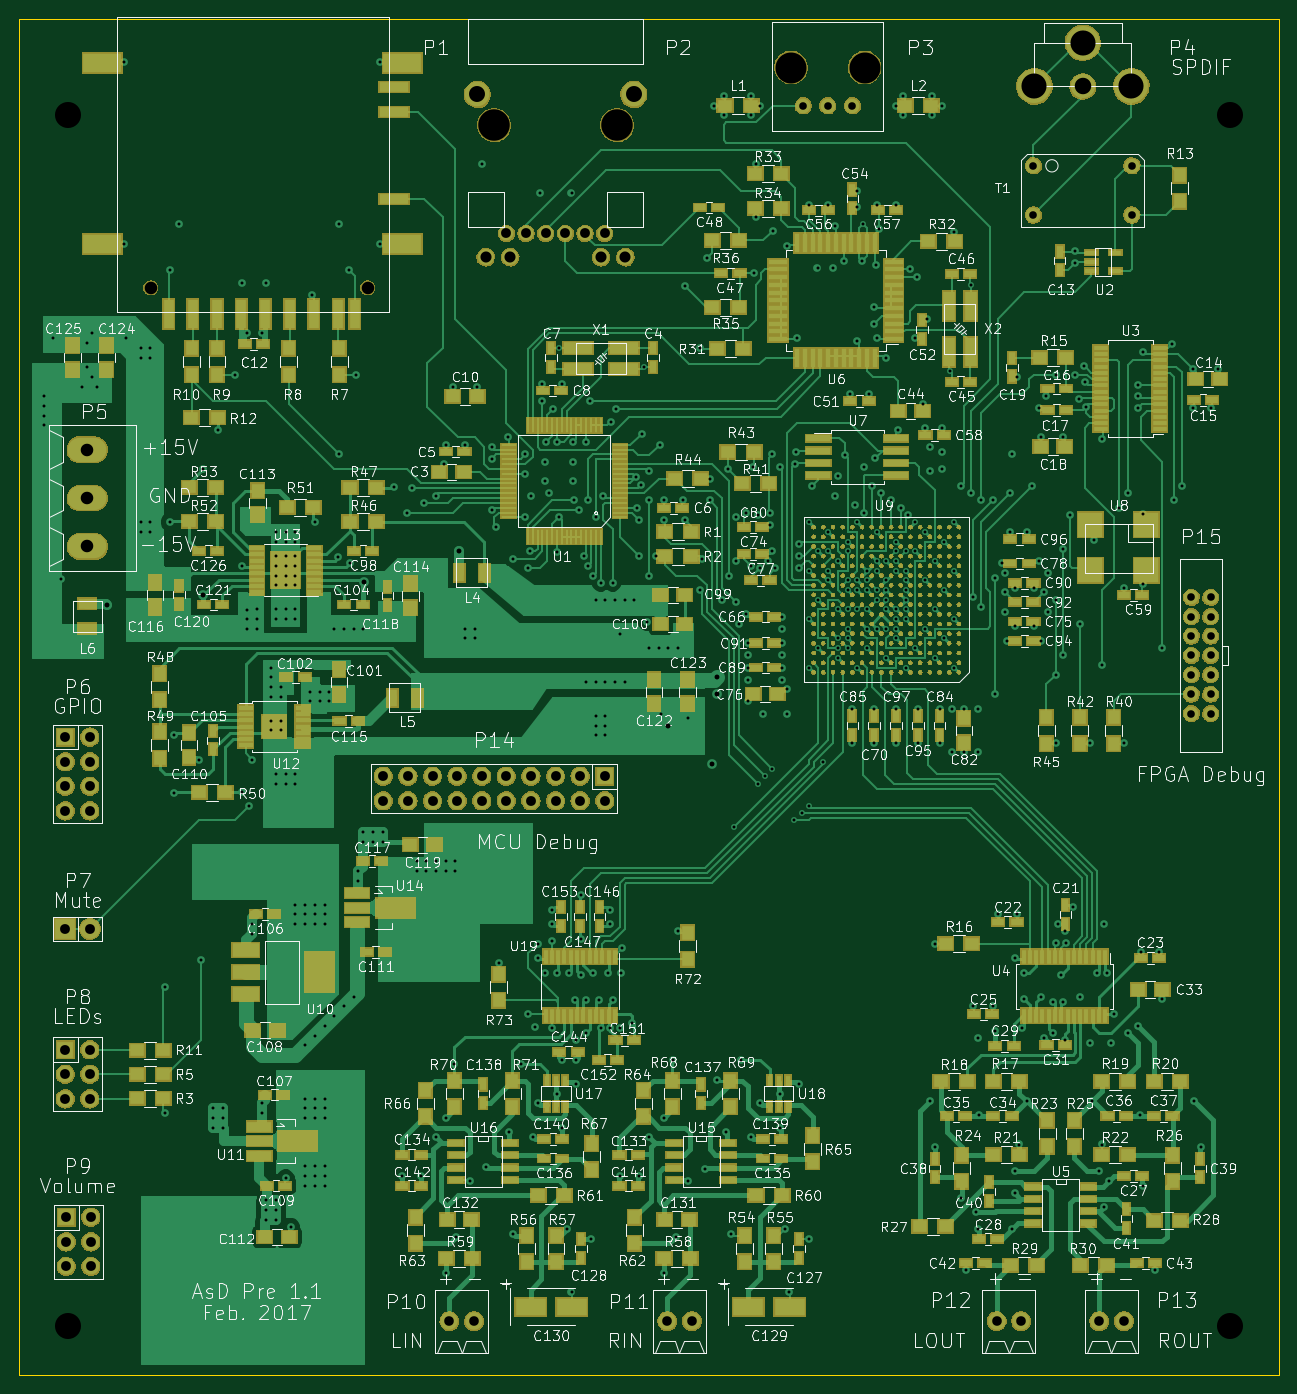
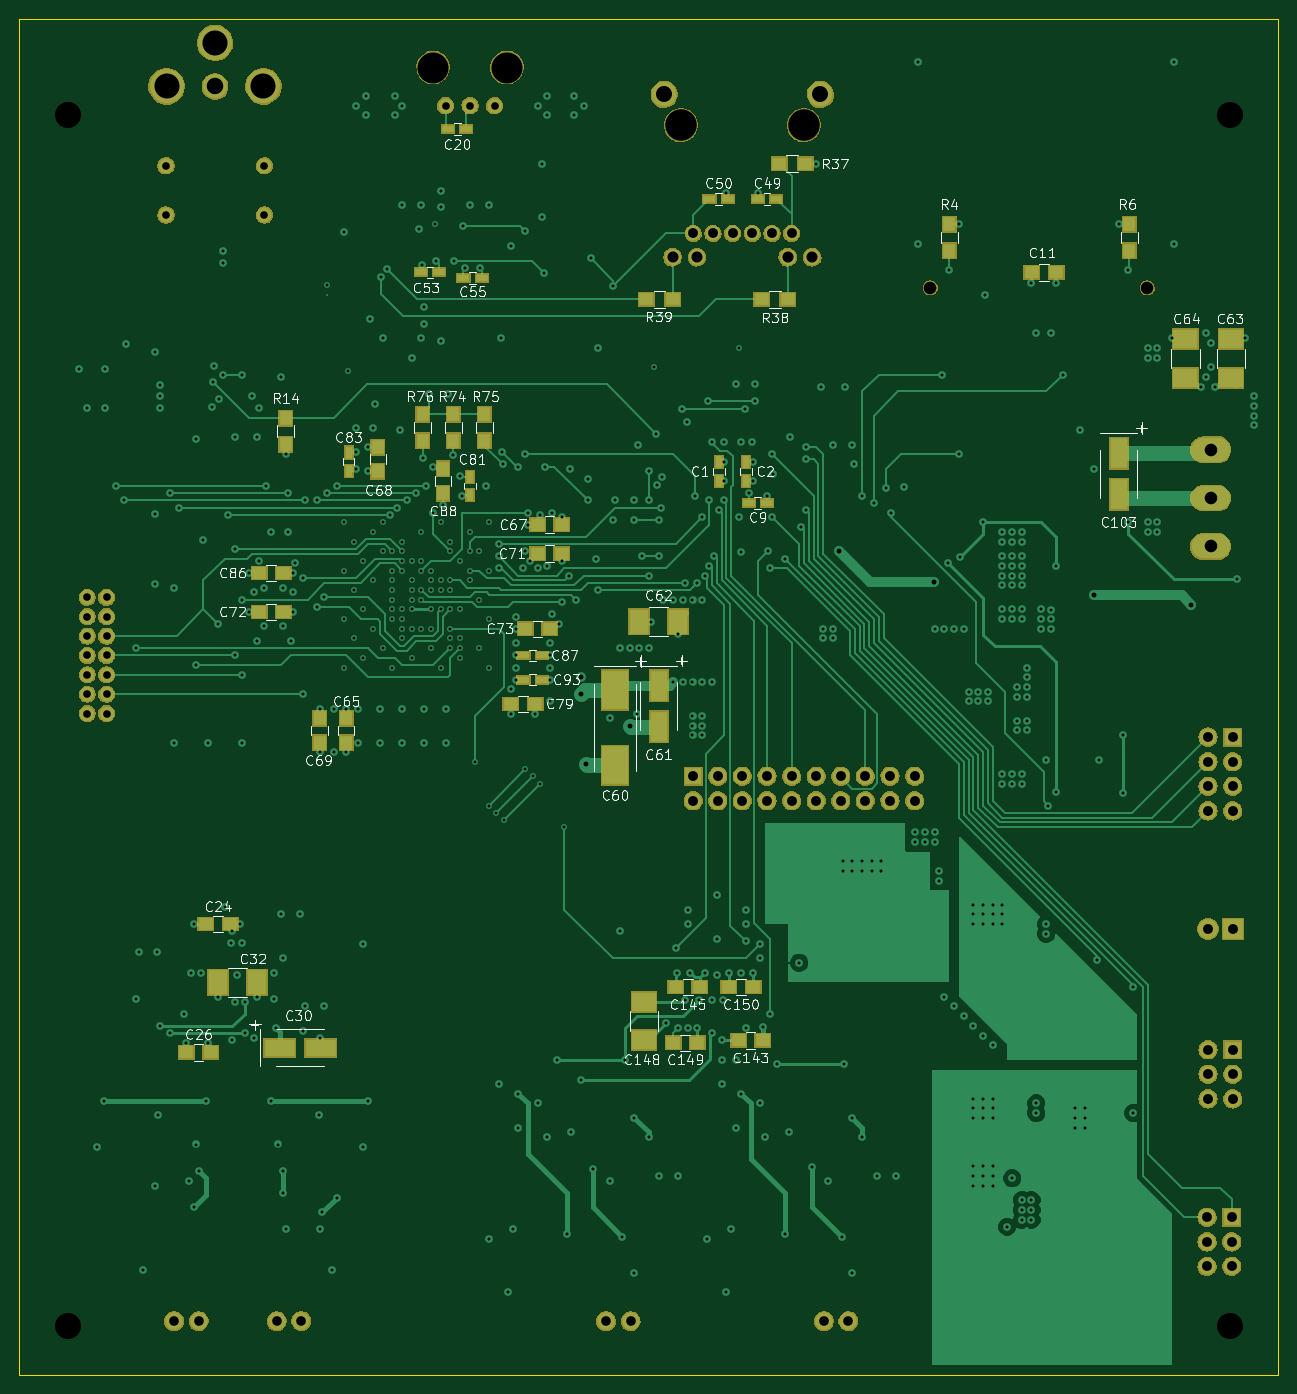
Circuit board: 9 layer files. Board 130.0 x 140.0 mm.
- bottom_copper: preamp-B.Cu.gbl (58821 bytes)
- bottom_mask: preamp-B.Mask.gbs (112285 bytes)
- bottom_silk: preamp-B.SilkS.gbo (58982 bytes)
- outline: preamp-Edge.Cuts.gm1 (489 bytes)
- top_copper: preamp-F.Cu.gtl (167811 bytes)
- top_mask: preamp-F.Mask.gts (420633 bytes)
- top_silk: preamp-F.SilkS.gto (279863 bytes)
- drill: preamp-NPTH.drl (293 bytes)
- drill: preamp.drl (12923 bytes)

=== bottom_copper: preamp-B.Cu.gbl (58821 bytes, source omitted) ===
=== bottom_mask: preamp-B.Mask.gbs (112285 bytes, source omitted) ===
=== bottom_silk: preamp-B.SilkS.gbo (58982 bytes, source omitted) ===
=== outline: preamp-Edge.Cuts.gm1 ===
G04 #@! TF.FileFunction,Profile,NP*
%FSLAX46Y46*%
G04 Gerber Fmt 4.6, Leading zero omitted, Abs format (unit mm)*
G04 Created by KiCad (PCBNEW 4.0.2+dfsg1-stable) date sø. 02. april 2017 kl. 18.17 +0200*
%MOMM*%
G01*
G04 APERTURE LIST*
%ADD10C,0.100000*%
G04 APERTURE END LIST*
D10*
X38000000Y-167000000D02*
X168000000Y-167000000D01*
X38000000Y-27000000D02*
X38000000Y-167000000D01*
X168000000Y-27000000D02*
X168000000Y-167000000D01*
X38000000Y-27000000D02*
X168000000Y-27000000D01*
M02*

=== top_copper: preamp-F.Cu.gtl (167811 bytes, source omitted) ===
=== top_mask: preamp-F.Mask.gts (420633 bytes, source omitted) ===
=== top_silk: preamp-F.SilkS.gto (279863 bytes, source omitted) ===
=== drill: preamp-NPTH.drl ===
M48
;DRILL file {KiCad 4.0.2+dfsg1-stable} date sø. 02. april 2017 kl. 18.24 +0200
;FORMAT={-:-/ absolute / inch / decimal}
FMAT,2
INCH,TZ
T1C0.051
T2C0.126
T3C0.128
%
G90
G05
M72
T1
X2.0295Y-2.1575
X2.9114Y-2.1575
T2
X4.6319Y-1.2618
X4.9319Y-1.2618
T3
X3.4252Y-1.4961
X3.9252Y-1.4961
T0
M30

=== drill: preamp.drl (12923 bytes, source omitted) ===
